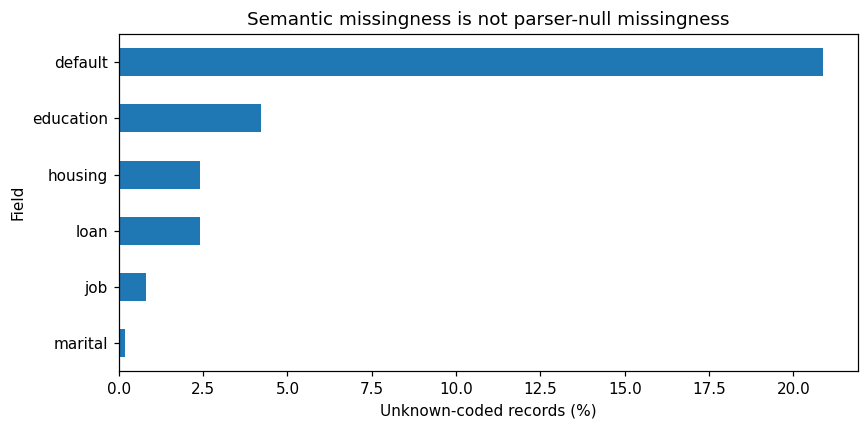

The data file committed next to this chart (first rows):
field, parser_null_n, unknown_n, blank_n, unknown_pct
age, 0, 0, 0, 0.0
job, 0, 330, 0, 0.8012
marital, 0, 80, 0, 0.1942
education, 0, 1731, 0, 4.203
default, 0, 8597, 0, 20.87
housing, 0, 990, 0, 2.404
loan, 0, 990, 0, 2.404
contact, 0, 0, 0, 0.0
month, 0, 0, 0, 0.0
day_of_week, 0, 0, 0, 0.0
duration, 0, 0, 0, 0.0
campaign, 0, 0, 0, 0.0
pdays, 0, 0, 0, 0.0
previous, 0, 0, 0, 0.0
poutcome, 0, 0, 0, 0.0
emp.var.rate, 0, 0, 0, 0.0
cons.price.idx, 0, 0, 0, 0.0
cons.conf.idx, 0, 0, 0, 0.0
euribor3m, 0, 0, 0, 0.0
nr.employed, 0, 0, 0, 0.0
y, 0, 0, 0, 0.0
